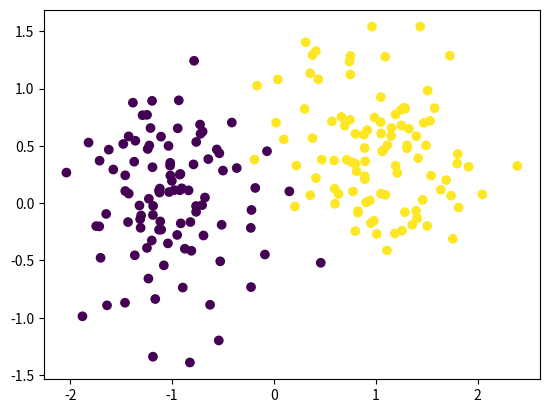

The script that saved this image:
# -*- coding: utf-8 -*-
"""
Created on Sun Jan 19 19:08:18 2020

[redacted]
"""
import numpy as np
import matplotlib.pyplot as plt

def linearly_separable_data(mA, sigmaA, mB, sigmaB):
    """
    Generates linearly separable data for classification given the means mA
    and mB and variances sigmaA and sigmaB for two classes A and B.
    Parameters:
    mA - mean for class A
    sigmaA - variance for class A
    mB - mean for class B
    sigmaB - variance for class B
    """
    n = 100
    
    classA_x1 = np.random.randn(1,n) * sigmaA + mA[0]
    classA_x2 = np.random.randn(1,n) * sigmaA + mA[1]
    classA = np.vstack([classA_x1, classA_x2])
    labelsA = np.ones([1,n])
    
    
    classB_x1 = np.random.randn(1,n) * sigmaB + mB[0]
    classB_x2 = np.random.randn(1,n) * sigmaB + mB[1]
    classB = np.vstack([classB_x1, classB_x2])
    labelsB = -np.ones([1,n])
    
    data = np.hstack([classA, classB])
    targets = np.hstack([labelsA, labelsB])
    
    X = np.zeros([3, 2 * n])
    t = np.zeros([1, 2 * n])
    shuffle = np.random.permutation(2 * n)
    
    for i in shuffle:
        X[:2,i] = data[:2, shuffle[i]] # shuffle data
        X[2,i] = 1 # add bias
        t[0,i] = targets[0, shuffle[i]]
    
    return X, t


def plot_data(X, t):
    plt.scatter(X[0,:], X[1,:], c=t[0,:])
    plt.show()




mA = [ 1.0, 0.5]
sigmaA = 0.5
mB = [-1.0, 0.0] 
sigmaB = 0.5
X, t = linearly_separable_data(mA, sigmaA, mB, sigmaB)

plot_data(X, t)